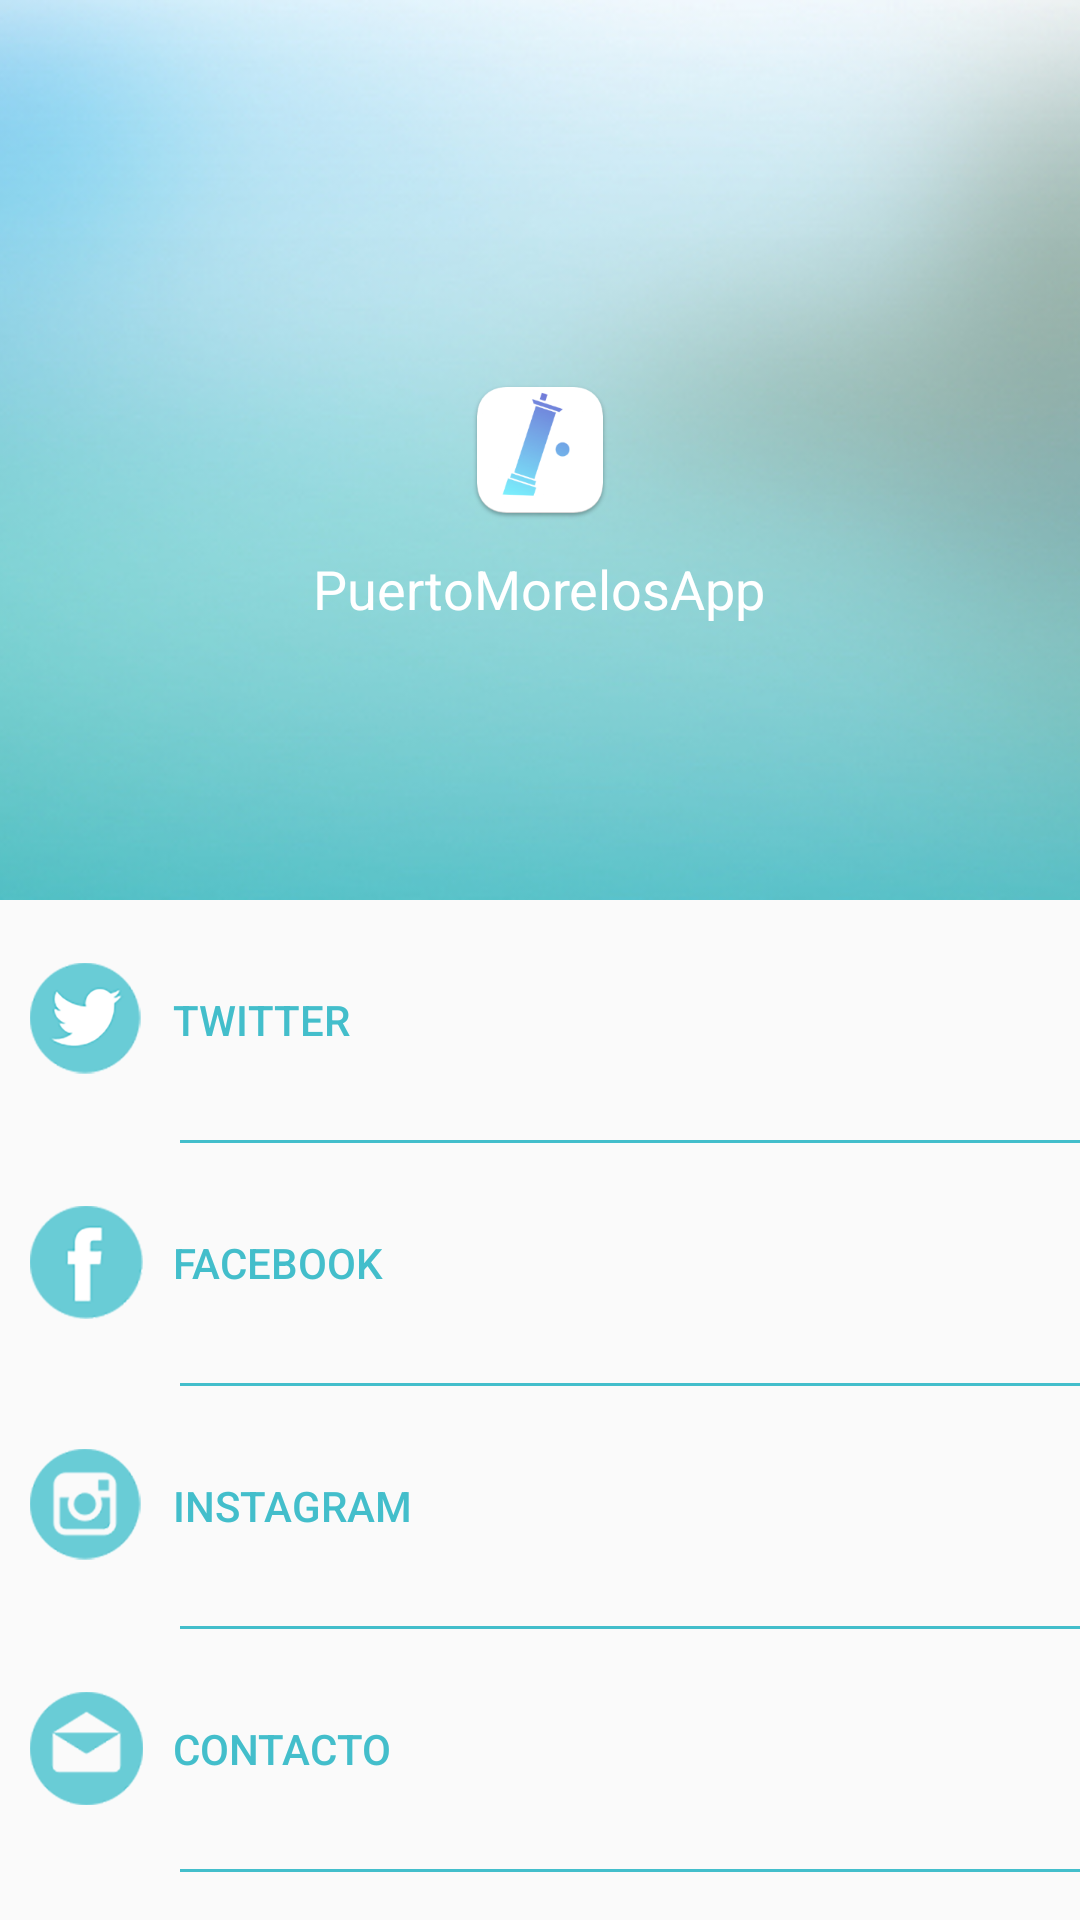

The Android layout XML behind this screen, and the referenced resources:
<!-- AndroidManifest.xml: application theme AppTheme -->
<!-- res/layout/layout_aboutus.xml -->
<?xml version="1.0" encoding="utf-8"?>
<ScrollView xmlns:android="http://schemas.android.com/apk/res/android"
    android:layout_width="match_parent"
    android:layout_height="match_parent">

    <LinearLayout
        android:layout_width="match_parent"
        android:layout_height="wrap_content"
        android:orientation="vertical">

        <RelativeLayout
            android:layout_width="match_parent"
            android:layout_height="300dp"
            android:minHeight="300dp">

            <ImageView
                android:layout_width="match_parent"
                android:layout_height="match_parent"
                android:scaleType="centerCrop"
                android:src="@drawable/aboutus_background" />

            <ImageView
                android:id="@+id/ivAboutLogo"
                android:layout_width="wrap_content"
                android:layout_height="wrap_content"
                android:layout_centerInParent="true"
                android:src="@mipmap/ic_launcher" />

            <TextView
                android:id="@+id/tvAboutUsName"
                android:layout_width="wrap_content"
                android:layout_height="wrap_content"
                android:layout_below="@id/ivAboutLogo"
                android:layout_centerHorizontal="true"
                android:layout_marginTop="10dp"
                android:text="@string/app_name"
                android:textAppearance="?android:textAppearanceMedium"
                android:textColor="@color/colorAccent" />

            <TextView
                android:id="@+id/tvAboutUsVersion"
                android:layout_width="wrap_content"
                android:layout_height="wrap_content"
                android:layout_below="@id/tvAboutUsName"
                android:layout_centerHorizontal="true"
                android:layout_marginTop="5dp"
                android:textColor="@color/colorAccent" />


        </RelativeLayout>


        <LinearLayout
            android:layout_width="match_parent"
            android:layout_height="wrap_content"
            android:orientation="vertical">

            <Button
                android:id="@+id/btAboutTwi"
                android:layout_width="match_parent"
                android:layout_height="wrap_content"
                android:layout_alignParentLeft="true"
                android:layout_marginLeft="10dp"
                android:background="@null"
                android:drawableLeft="@drawable/ic_social_twitt"
                android:drawablePadding="10dp"
                android:gravity="left|center_vertical"
                android:minHeight="80dp"
                android:text="@string/aboutus_twitter"
                android:textColor="@color/colorPrimary" />

            <View
                android:layout_width="match_parent"
                android:layout_height="1dp"
                android:layout_marginLeft="60dp"
                android:background="@color/colorPrimary" />

            <Button
                android:id="@+id/btAboutFace"
                android:layout_width="match_parent"
                android:layout_height="wrap_content"
                android:layout_alignParentLeft="true"
                android:layout_marginLeft="10dp"
                android:background="@null"
                android:drawableLeft="@drawable/ic_social_face"
                android:drawablePadding="10dp"
                android:gravity="left|center_vertical"
                android:minHeight="80dp"
                android:text="@string/aboutus_face"
                android:textColor="@color/colorPrimary" />

            <View
                android:layout_width="match_parent"
                android:layout_height="1dp"
                android:layout_marginLeft="60dp"
                android:background="@color/colorPrimary" />

            <Button
                android:id="@+id/btAboutInsta"
                android:layout_width="match_parent"
                android:layout_height="wrap_content"
                android:layout_alignParentLeft="true"
                android:layout_marginLeft="10dp"
                android:background="@null"
                android:drawableLeft="@drawable/ic_social_insta"
                android:drawablePadding="10dp"
                android:gravity="left|center_vertical"
                android:minHeight="80dp"
                android:text="@string/aboutus_insta"
                android:textColor="@color/colorPrimary" />

            <View
                android:layout_width="match_parent"
                android:layout_height="1dp"
                android:layout_marginLeft="60dp"
                android:background="@color/colorPrimary" />

            <Button
                android:id="@+id/btAboutContact"
                android:layout_width="match_parent"
                android:layout_height="wrap_content"
                android:layout_alignParentLeft="true"
                android:layout_marginLeft="10dp"
                android:background="@null"
                android:drawableLeft="@drawable/ic_social_mail"
                android:drawablePadding="10dp"
                android:gravity="left|center_vertical"
                android:minHeight="80dp"
                android:text="@string/aboutus_contact"
                android:textColor="@color/colorPrimary" />

            <View
                android:layout_width="match_parent"
                android:layout_height="1dp"
                android:layout_marginLeft="60dp"
                android:background="@color/colorPrimary" />


        </LinearLayout>


    </LinearLayout>


</ScrollView>
<!-- resources referenced by this layout -->
<resources>
  <color name="colorAccent">@android:color/white</color>
  <color name="colorPrimary">#43becb</color>
  <!-- drawable aboutus_background: jpg bitmap (drawable, 68274 bytes) -->
  <!-- mipmap ic_launcher: png bitmap (mipmap-hdpi, 3790 bytes) -->
  <string name="aboutus_contact">Contacto</string>
  <string name="aboutus_face">Facebook</string>
  <string name="aboutus_insta">Instagram</string>
  <string name="aboutus_twitter">Twitter</string>
  <string name="app_name">PuertoMorelosApp</string>
  <style name="AppTheme" parent="Theme.AppCompat.Light.NoActionBar">
          
          <item name="colorPrimary">@color/colorPrimary</item>
          <item name="colorPrimaryDark">@color/colorPrimaryDark</item>
          <item name="colorAccent">@color/colorAccent</item>
          <item name="colorControlActivated">@color/colorPrimary</item>
      </style>
  <color name="colorPrimaryDark">#3eaab5</color>
</resources>
